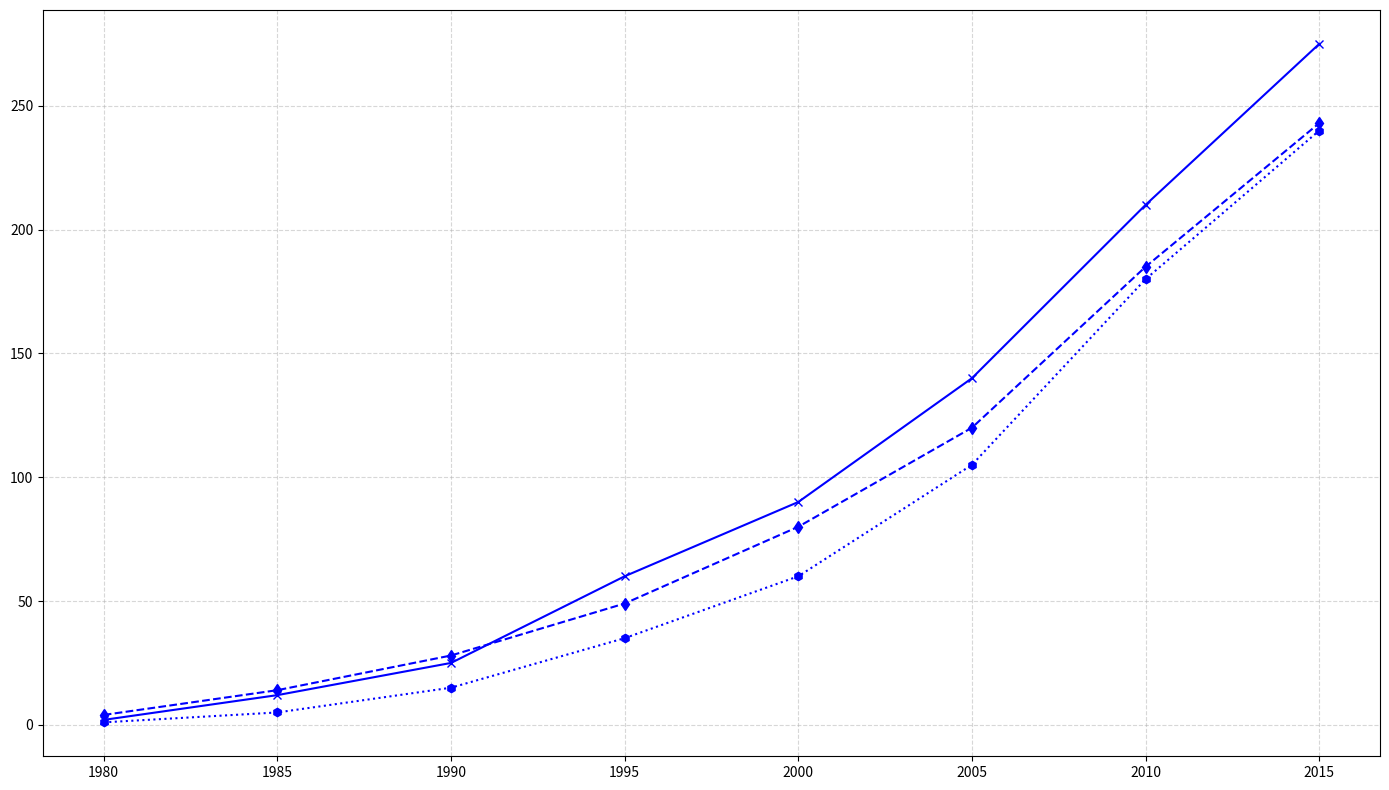

This chart was generated by the following Python code:
import matplotlib.pyplot as plt
import numpy as np

years = np.array(range(1980, 2020, 5))
country_a_production = np.array([4, 14, 28, 49, 80, 120, 185, 243])
country_b_production = np.array([2, 12, 25, 60, 90, 140, 210, 275])
country_c_production = np.array([1, 5, 15, 35, 60, 105, 180, 240])

fig, ax = plt.subplots(figsize=(14, 8))

# Applying a single color 'blue' to all data groups
ax.plot(years, country_a_production, marker='d', linestyle='--', linewidth=1.5, color='blue')
ax.plot(years, country_b_production, marker='x', linestyle='-', linewidth=1.5, color='blue')
ax.plot(years, country_c_production, marker='h', linestyle=':', linewidth=1.5, color='blue')

ax.grid(True, linestyle='--', alpha=0.5)

plt.tight_layout()
plt.show()
